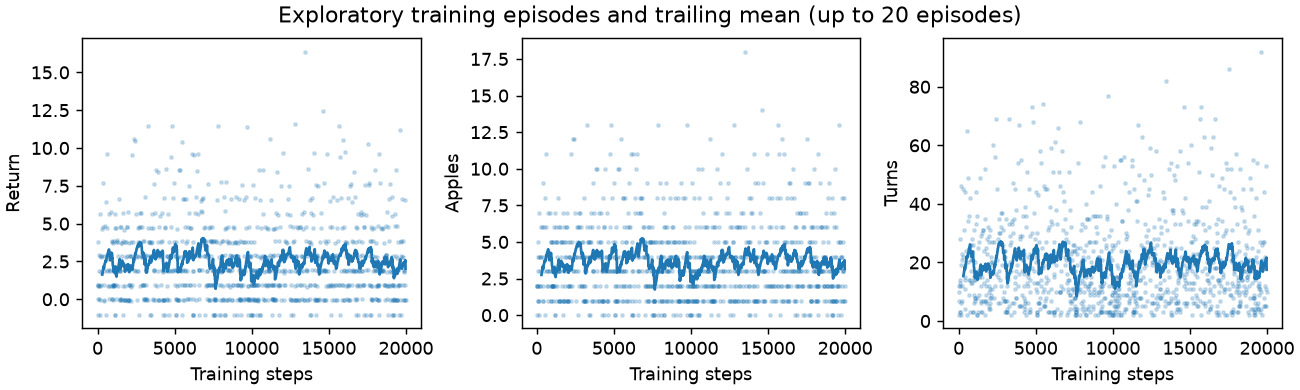

The data file committed next to this chart (first rows):
training_step, episode_return, apples, turns
12, 0.91, 2, 12
22, 0.93, 2, 10
29, 0.96, 2, 7
31, -1.01, 0, 2
59, 3.78, 5, 28
62, -0.01, 1, 3
65, -0.01, 1, 3
77, 2.93, 4, 12
91, 1.9, 3, 14
104, 0.9, 2, 13
150, 5.62, 7, 46
156, -0.04, 1, 6
175, 2.86, 4, 19
177, -1.01, 0, 2
189, 0.91, 2, 12
210, 1.83, 3, 21
217, 0.96, 2, 7
240, 2.82, 4, 23
285, 4.62, 6, 45
307, 2.83, 4, 22
338, 4.76, 6, 31
382, 7.66, 9, 44
396, -0.12, 1, 14
400, -0.02, 1, 4
411, 0.92, 2, 11
430, 2.86, 4, 19
445, 1.89, 3, 15
469, 4.83, 6, 24
534, 6.44, 8, 65
536, -1.01, 0, 2
585, 9.63, 11, 49
619, 4.73, 6, 34
639, 1.84, 3, 20
675, 2.69, 4, 36
684, 1.95, 3, 9
698, 0.89, 2, 14
740, 5.66, 7, 42
754, 0.89, 2, 14
757, -0.01, 1, 3
783, 2.79, 4, 26
804, 2.84, 4, 21
821, 1.87, 3, 17
834, 1.91, 3, 13
855, 2.84, 4, 21
883, 5.8, 7, 28
896, 0.9, 2, 13
917, 3.85, 5, 21
943, 3.8, 5, 26
946, -0.01, 1, 3
949, -0.01, 1, 3
980, 3.75, 5, 31
989, 0.94, 2, 9
1004, 0.88, 2, 15
1018, 0.89, 2, 14
1024, -0.04, 1, 6
1031, 0.96, 2, 7
1045, 0.89, 2, 14
1053, 0.95, 2, 8
1061, 0.95, 2, 8
1081, 3.86, 5, 20
... 976 more rows
